Dataset: Cereal_plant_disease_classification_with_severity_scoring_and_treatment_recommendation (GitHub, daivik05/Cereal_plant_disease_classification_with_severity_scoring_and_treatment_recommendation). Classes: rice healthy, wheat leaf healthy, wheat leaf septoria, wheat leaf stripe rust.

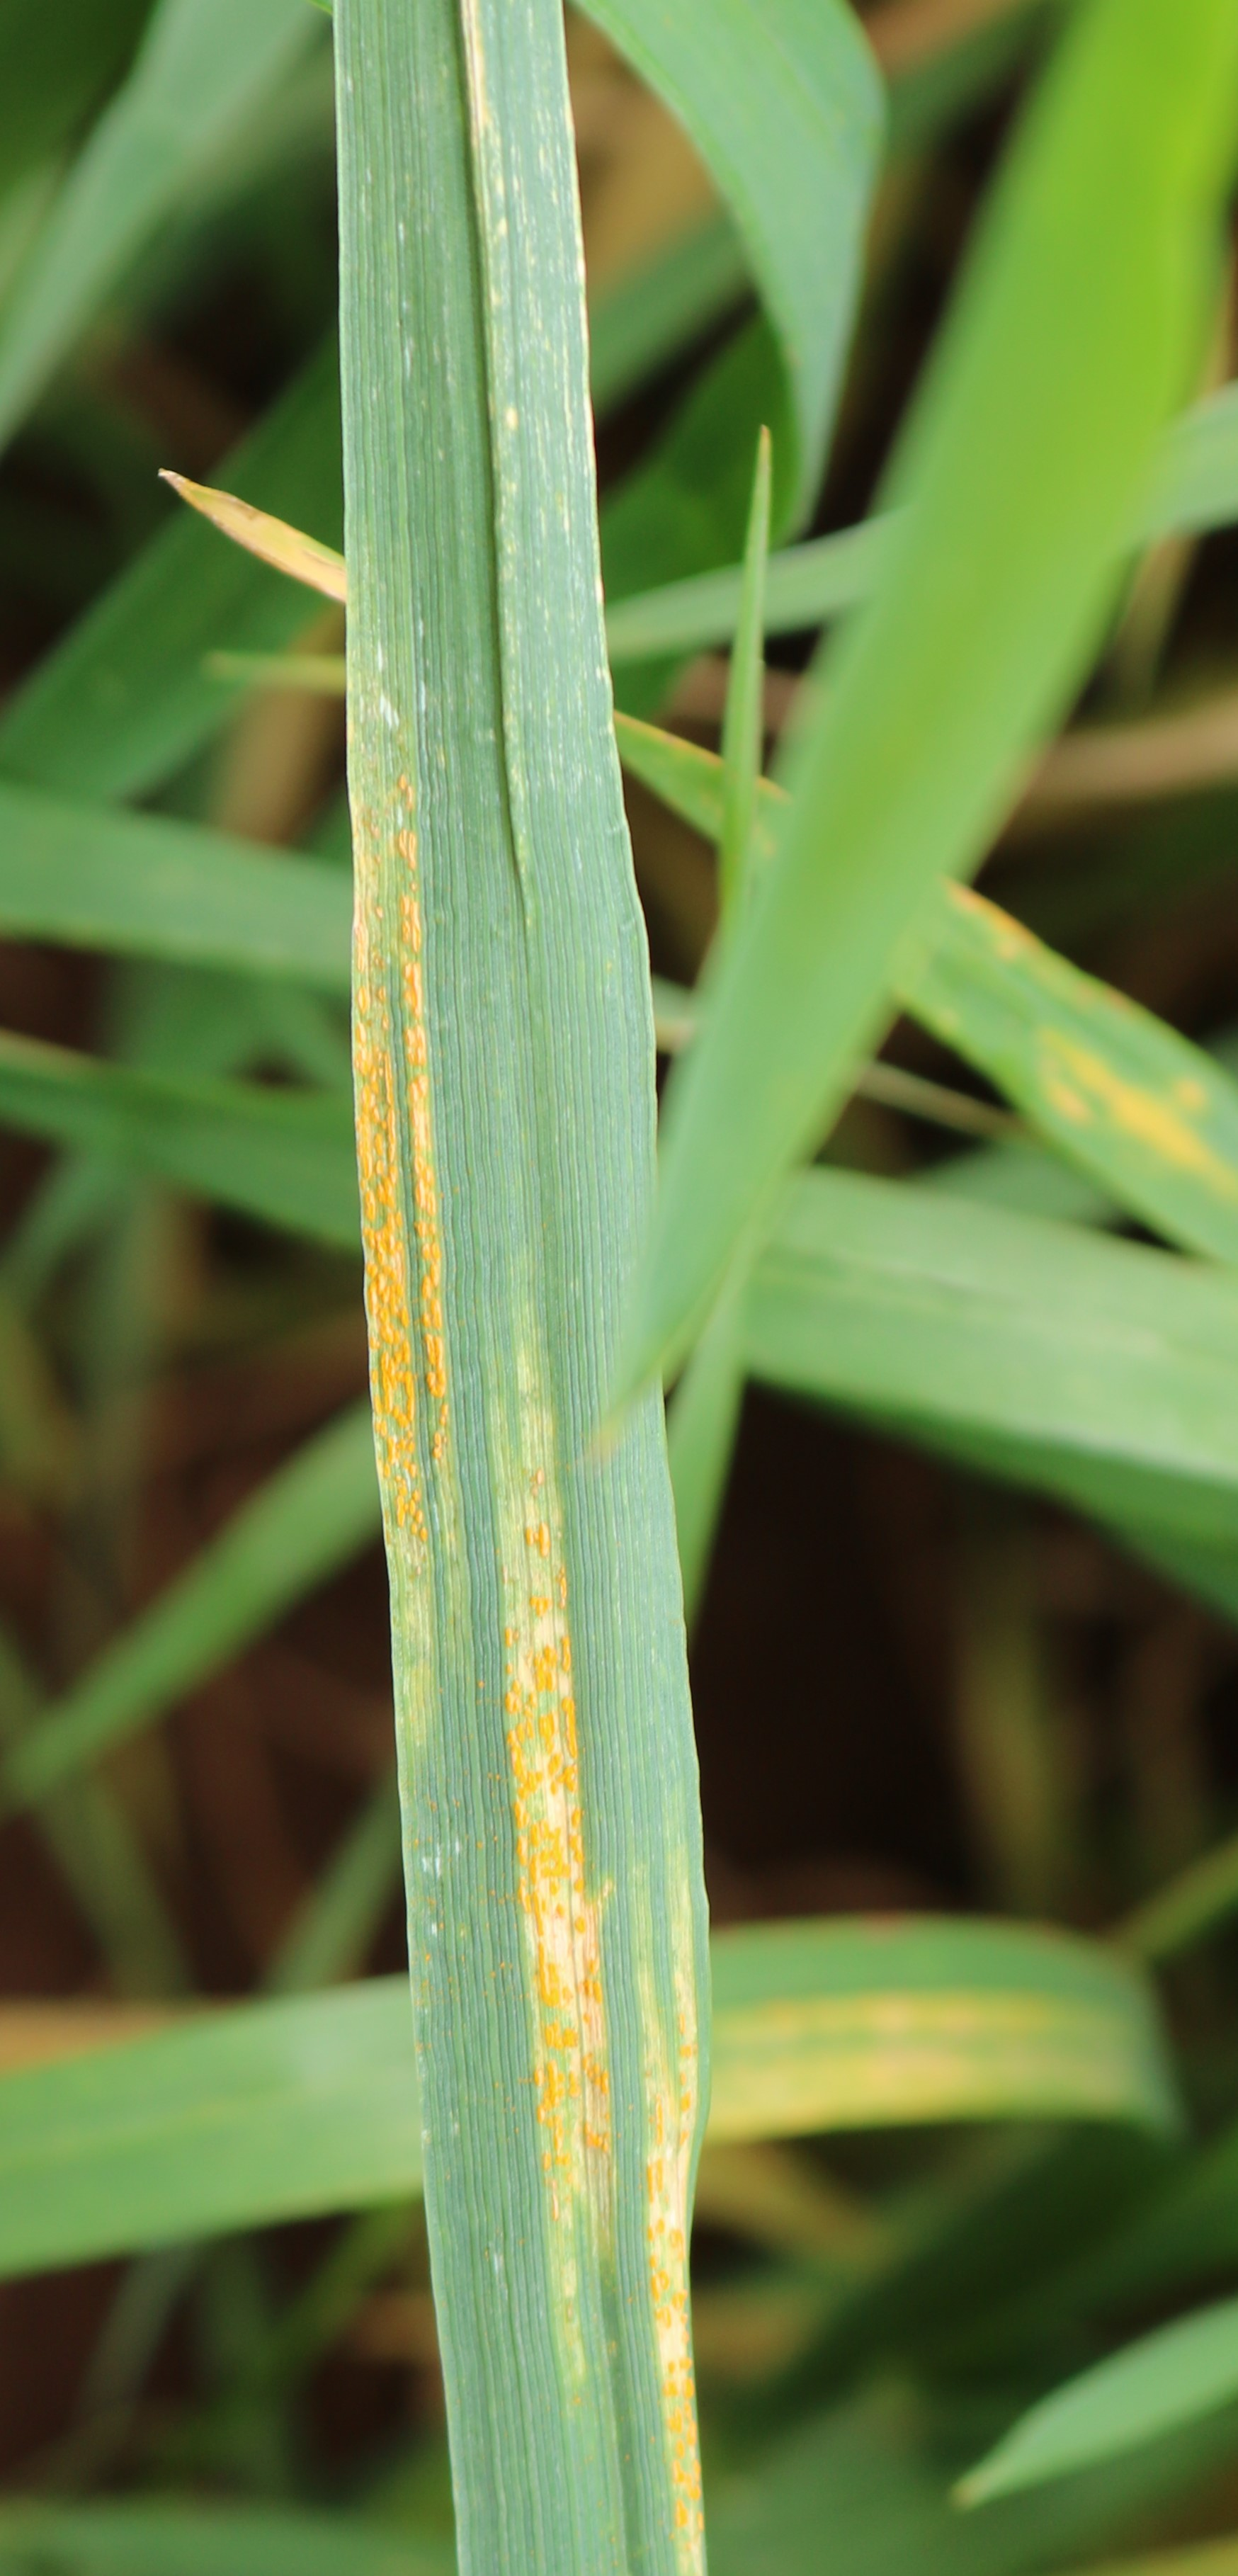
Label: wheat leaf stripe rust

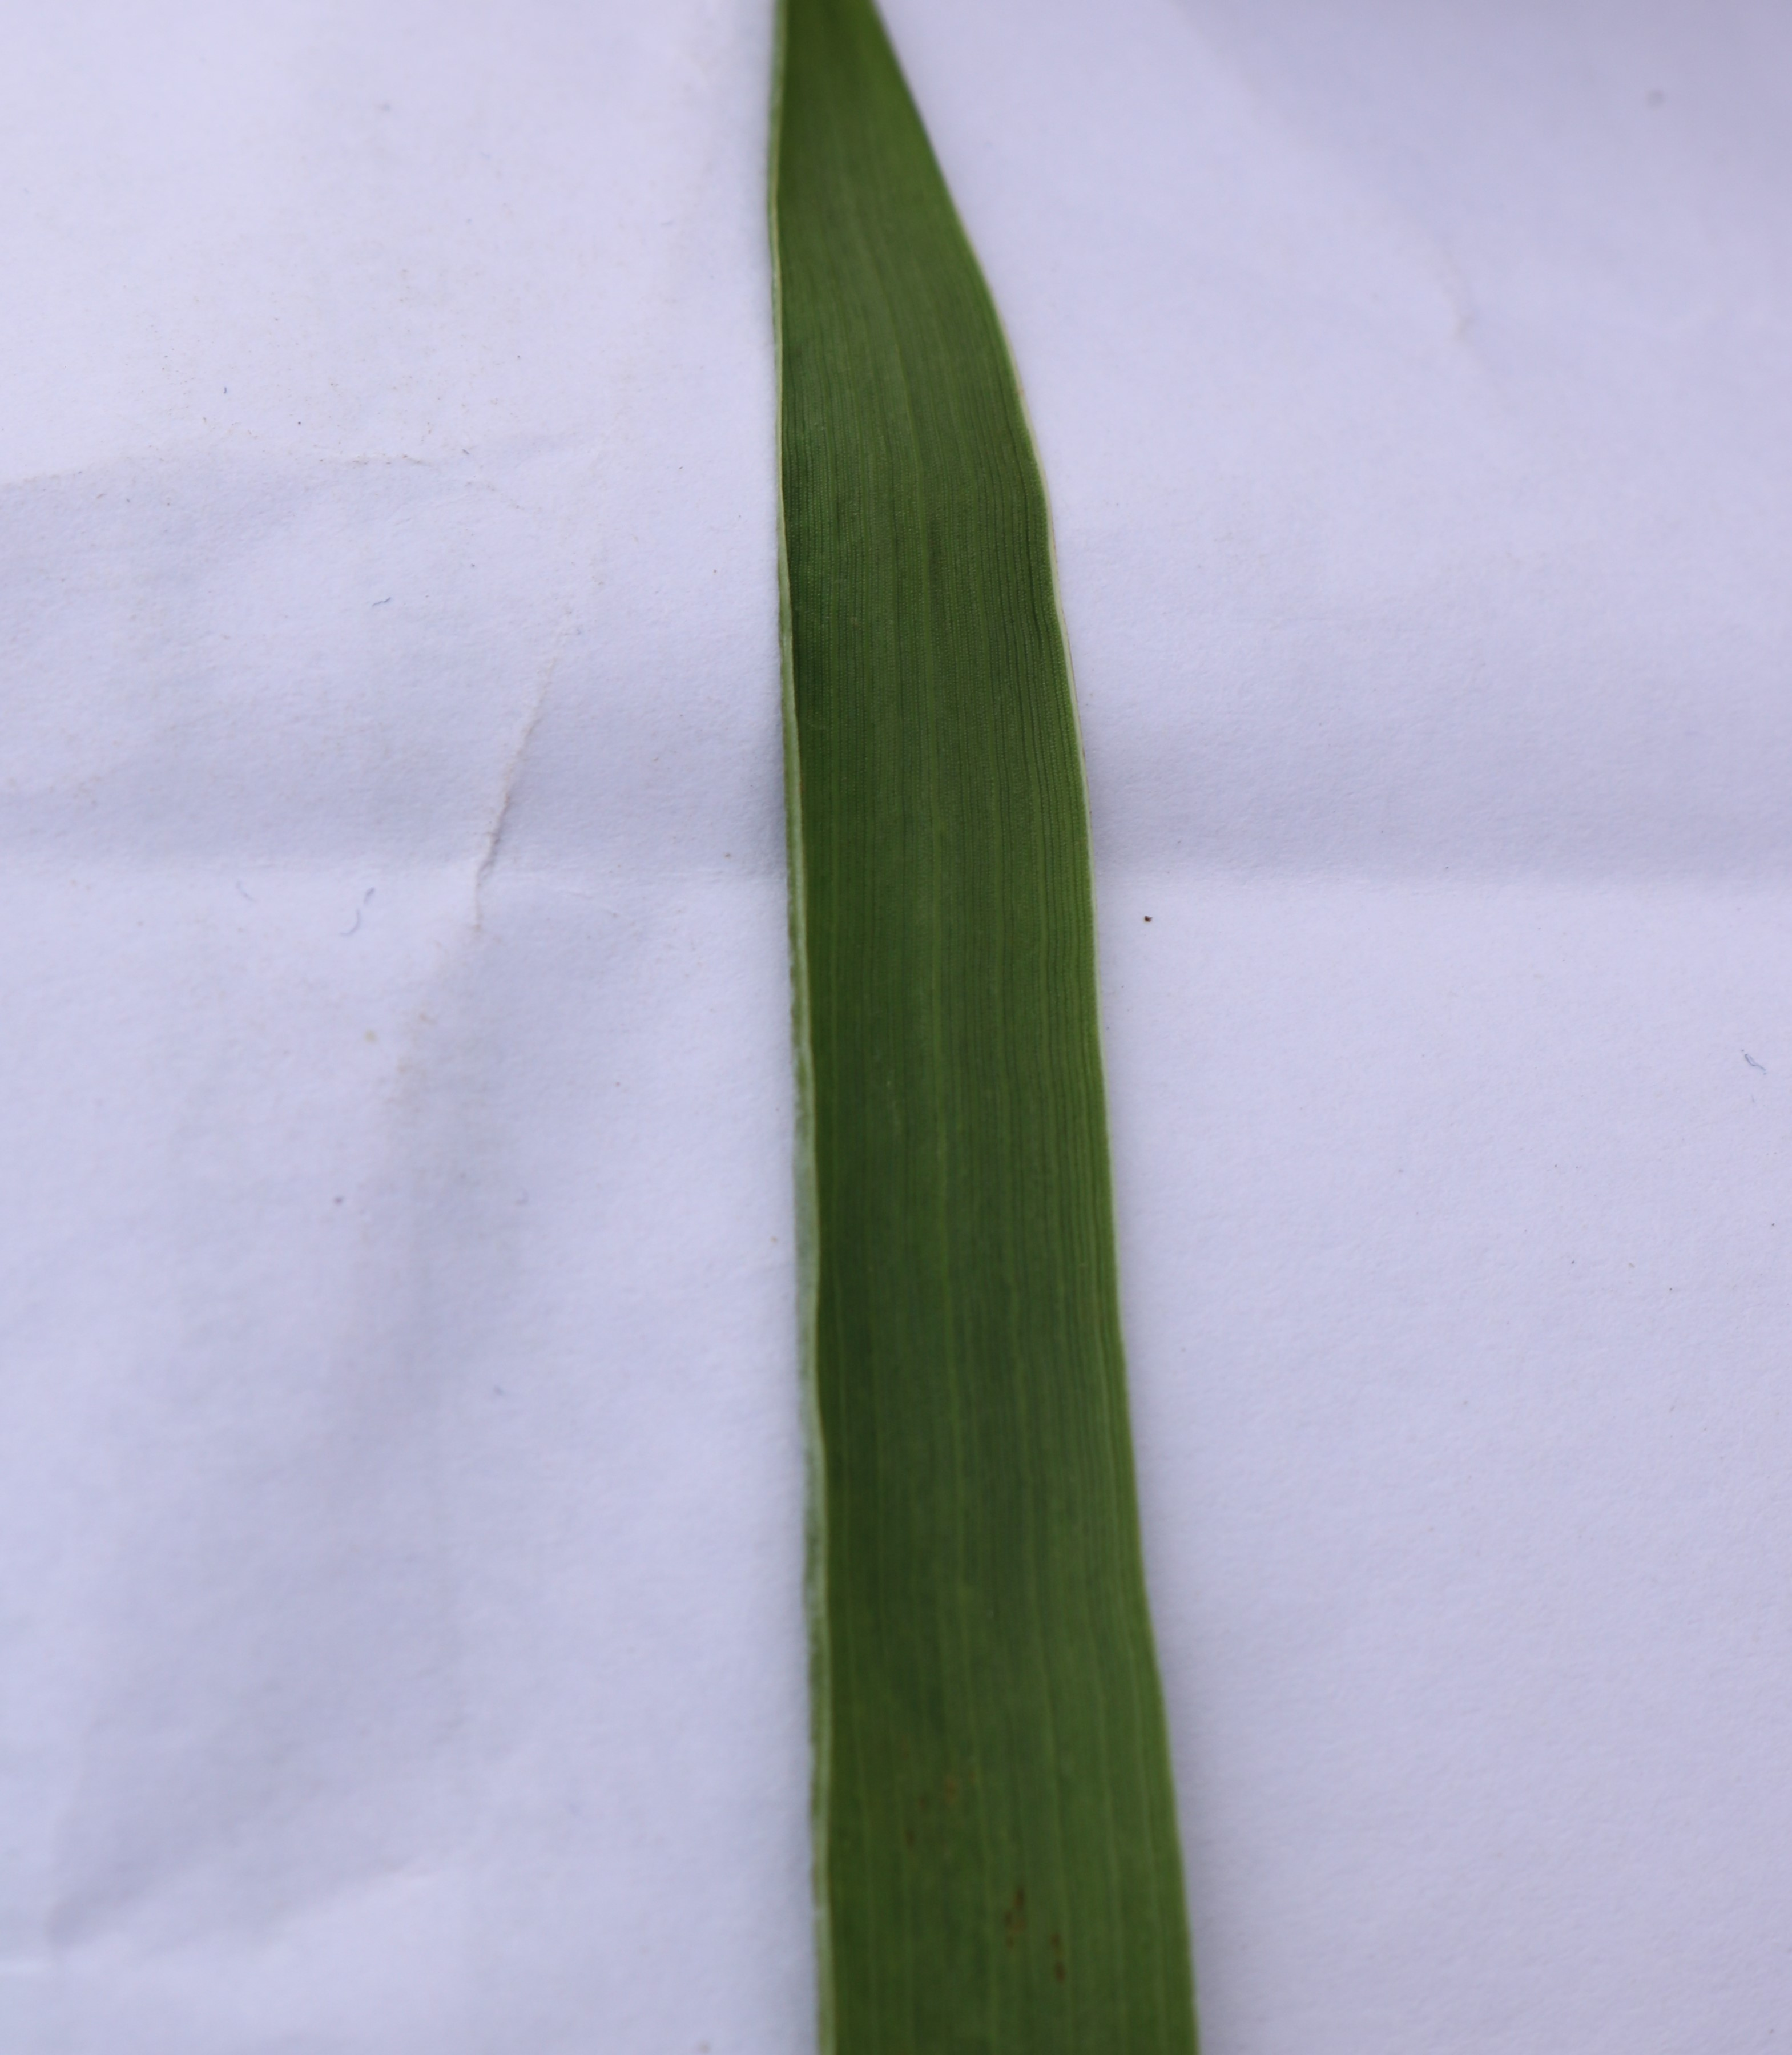
Label: wheat leaf healthy

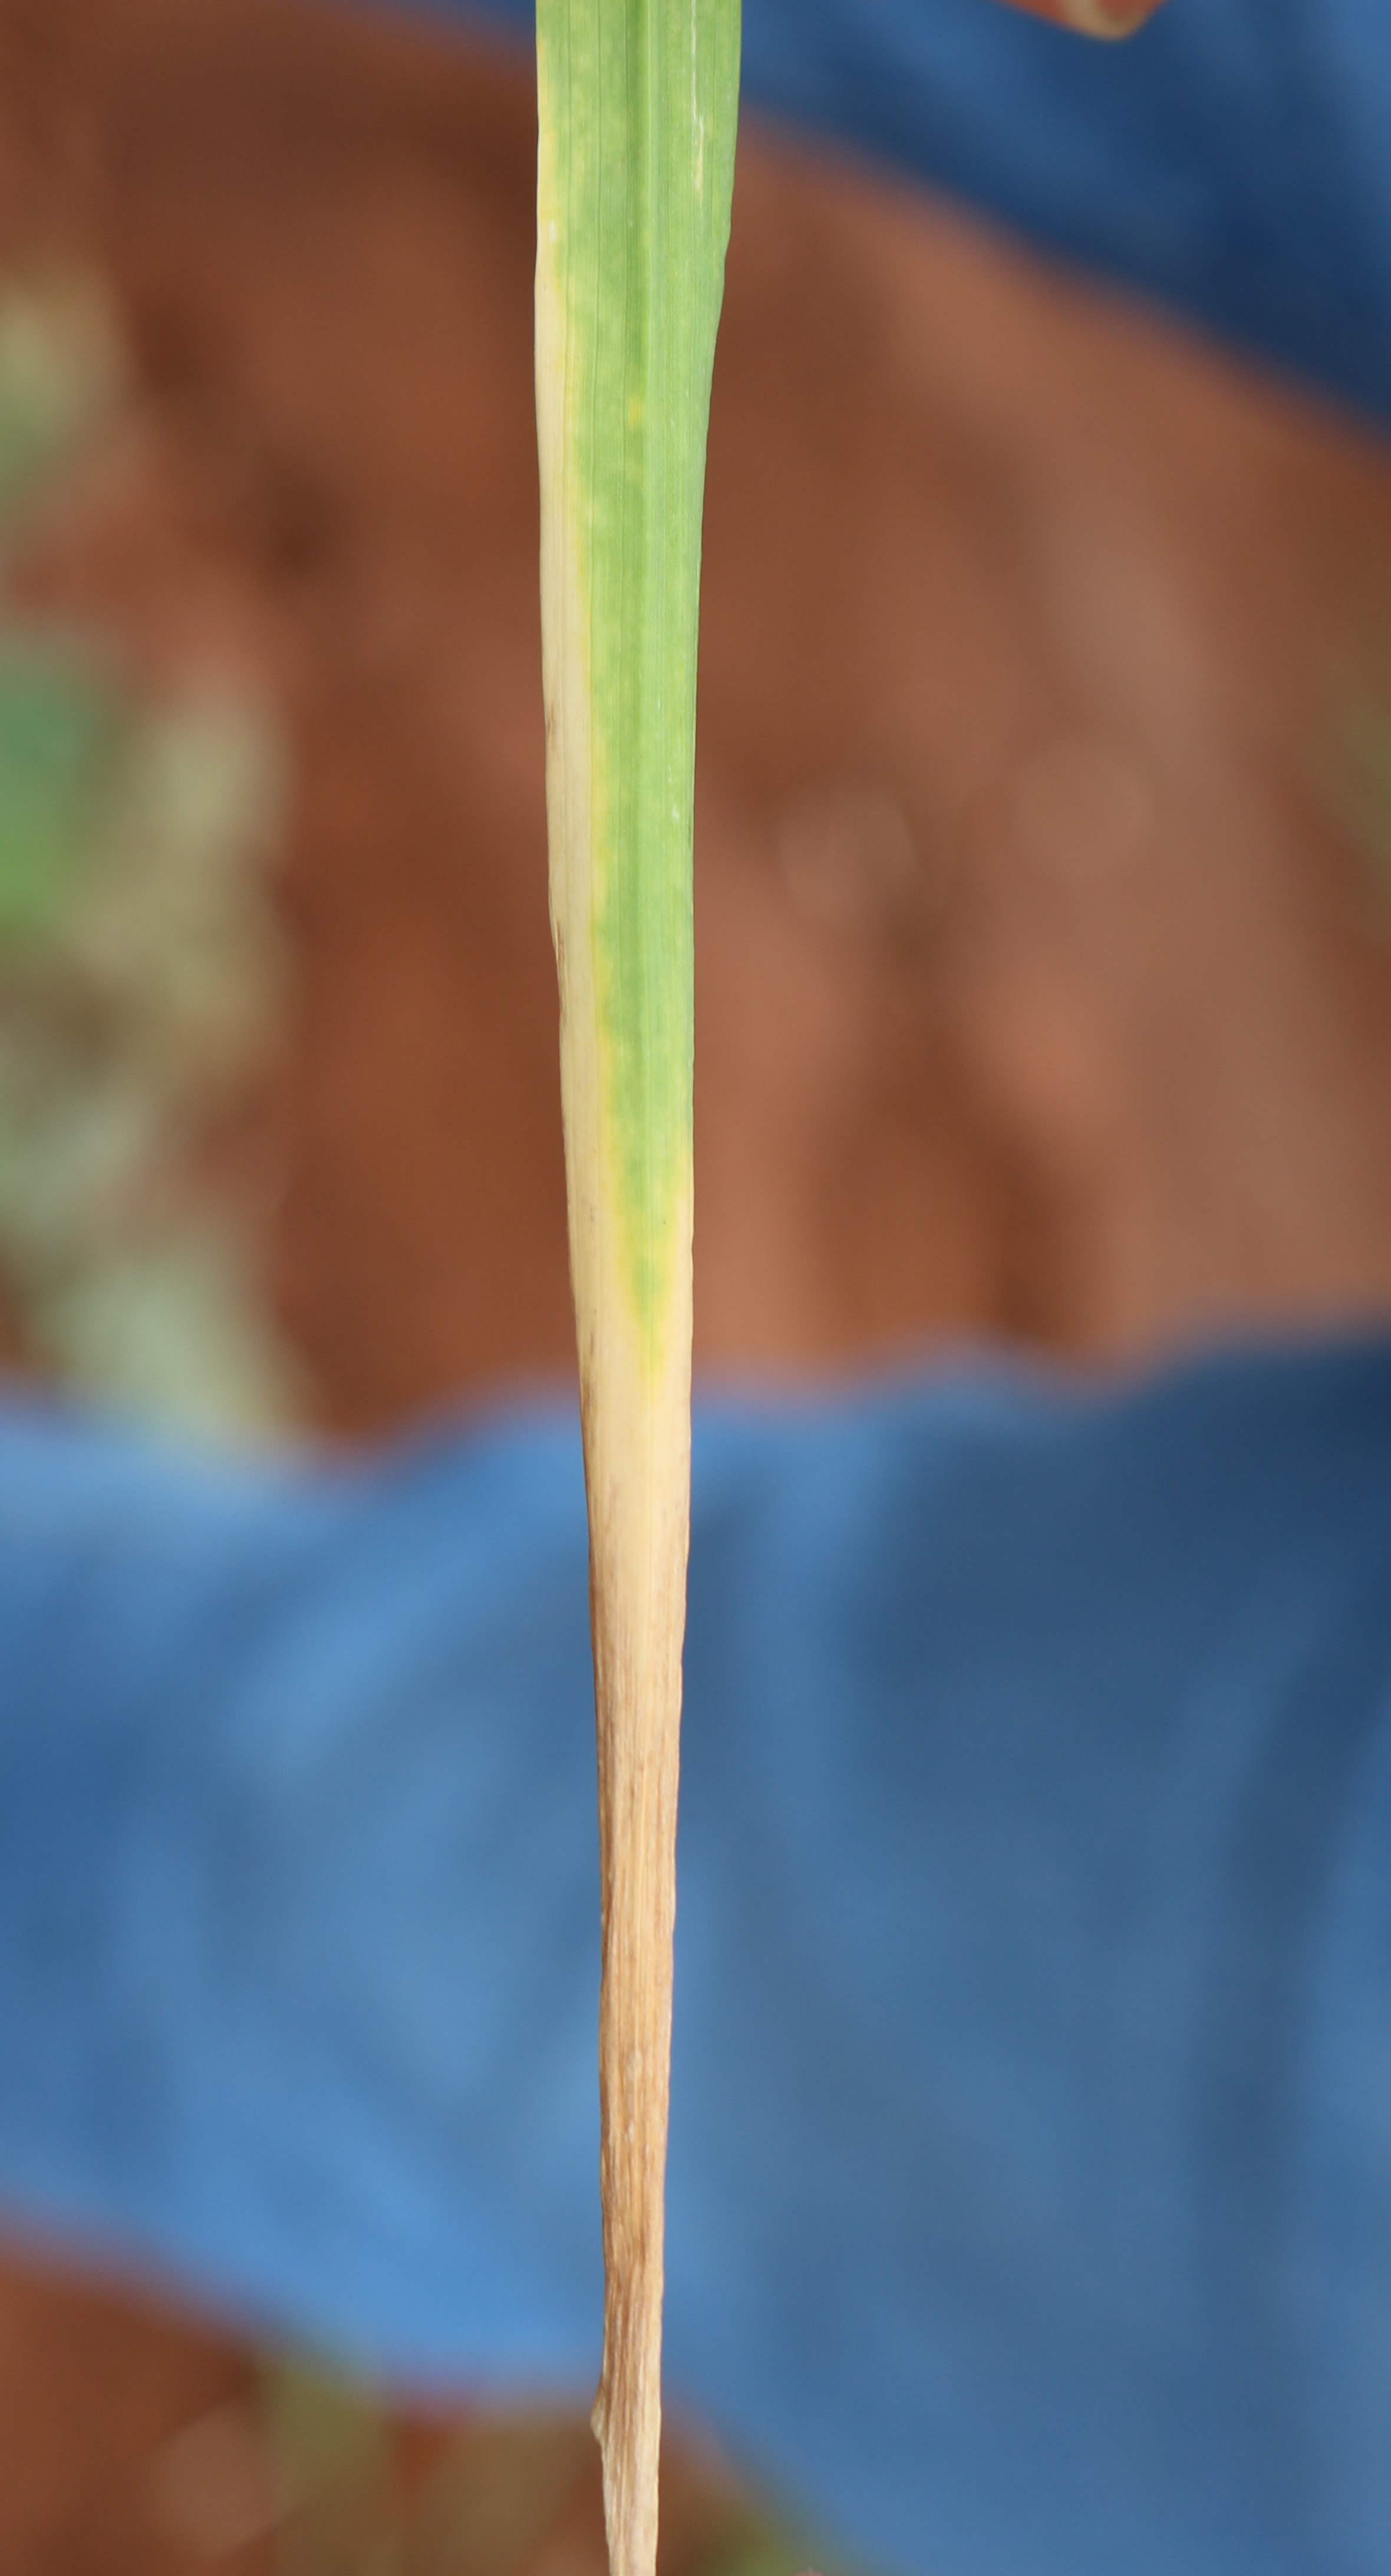
Label: wheat leaf septoria

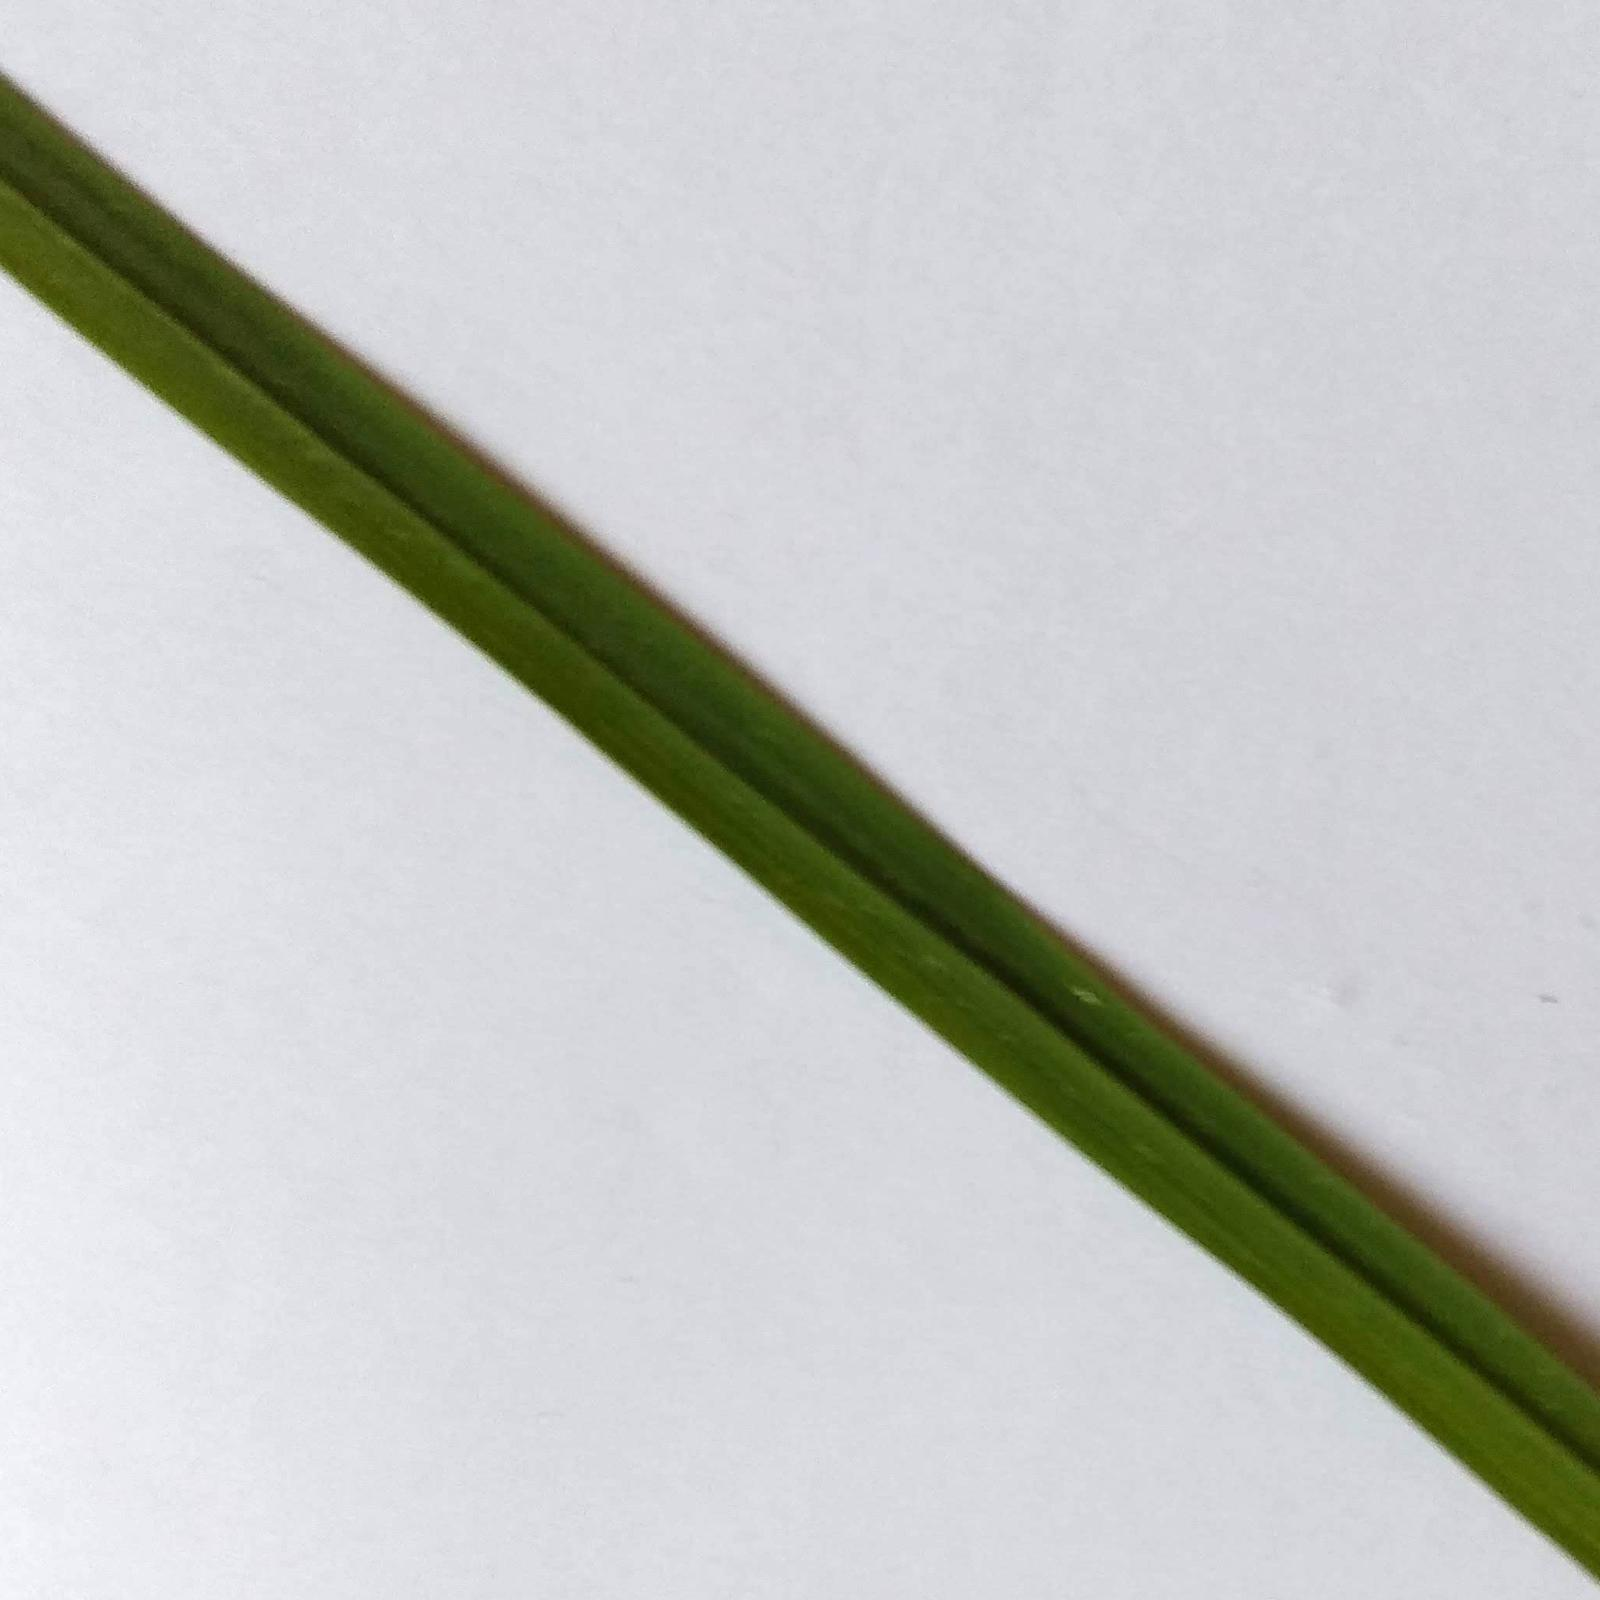
Label: rice healthy

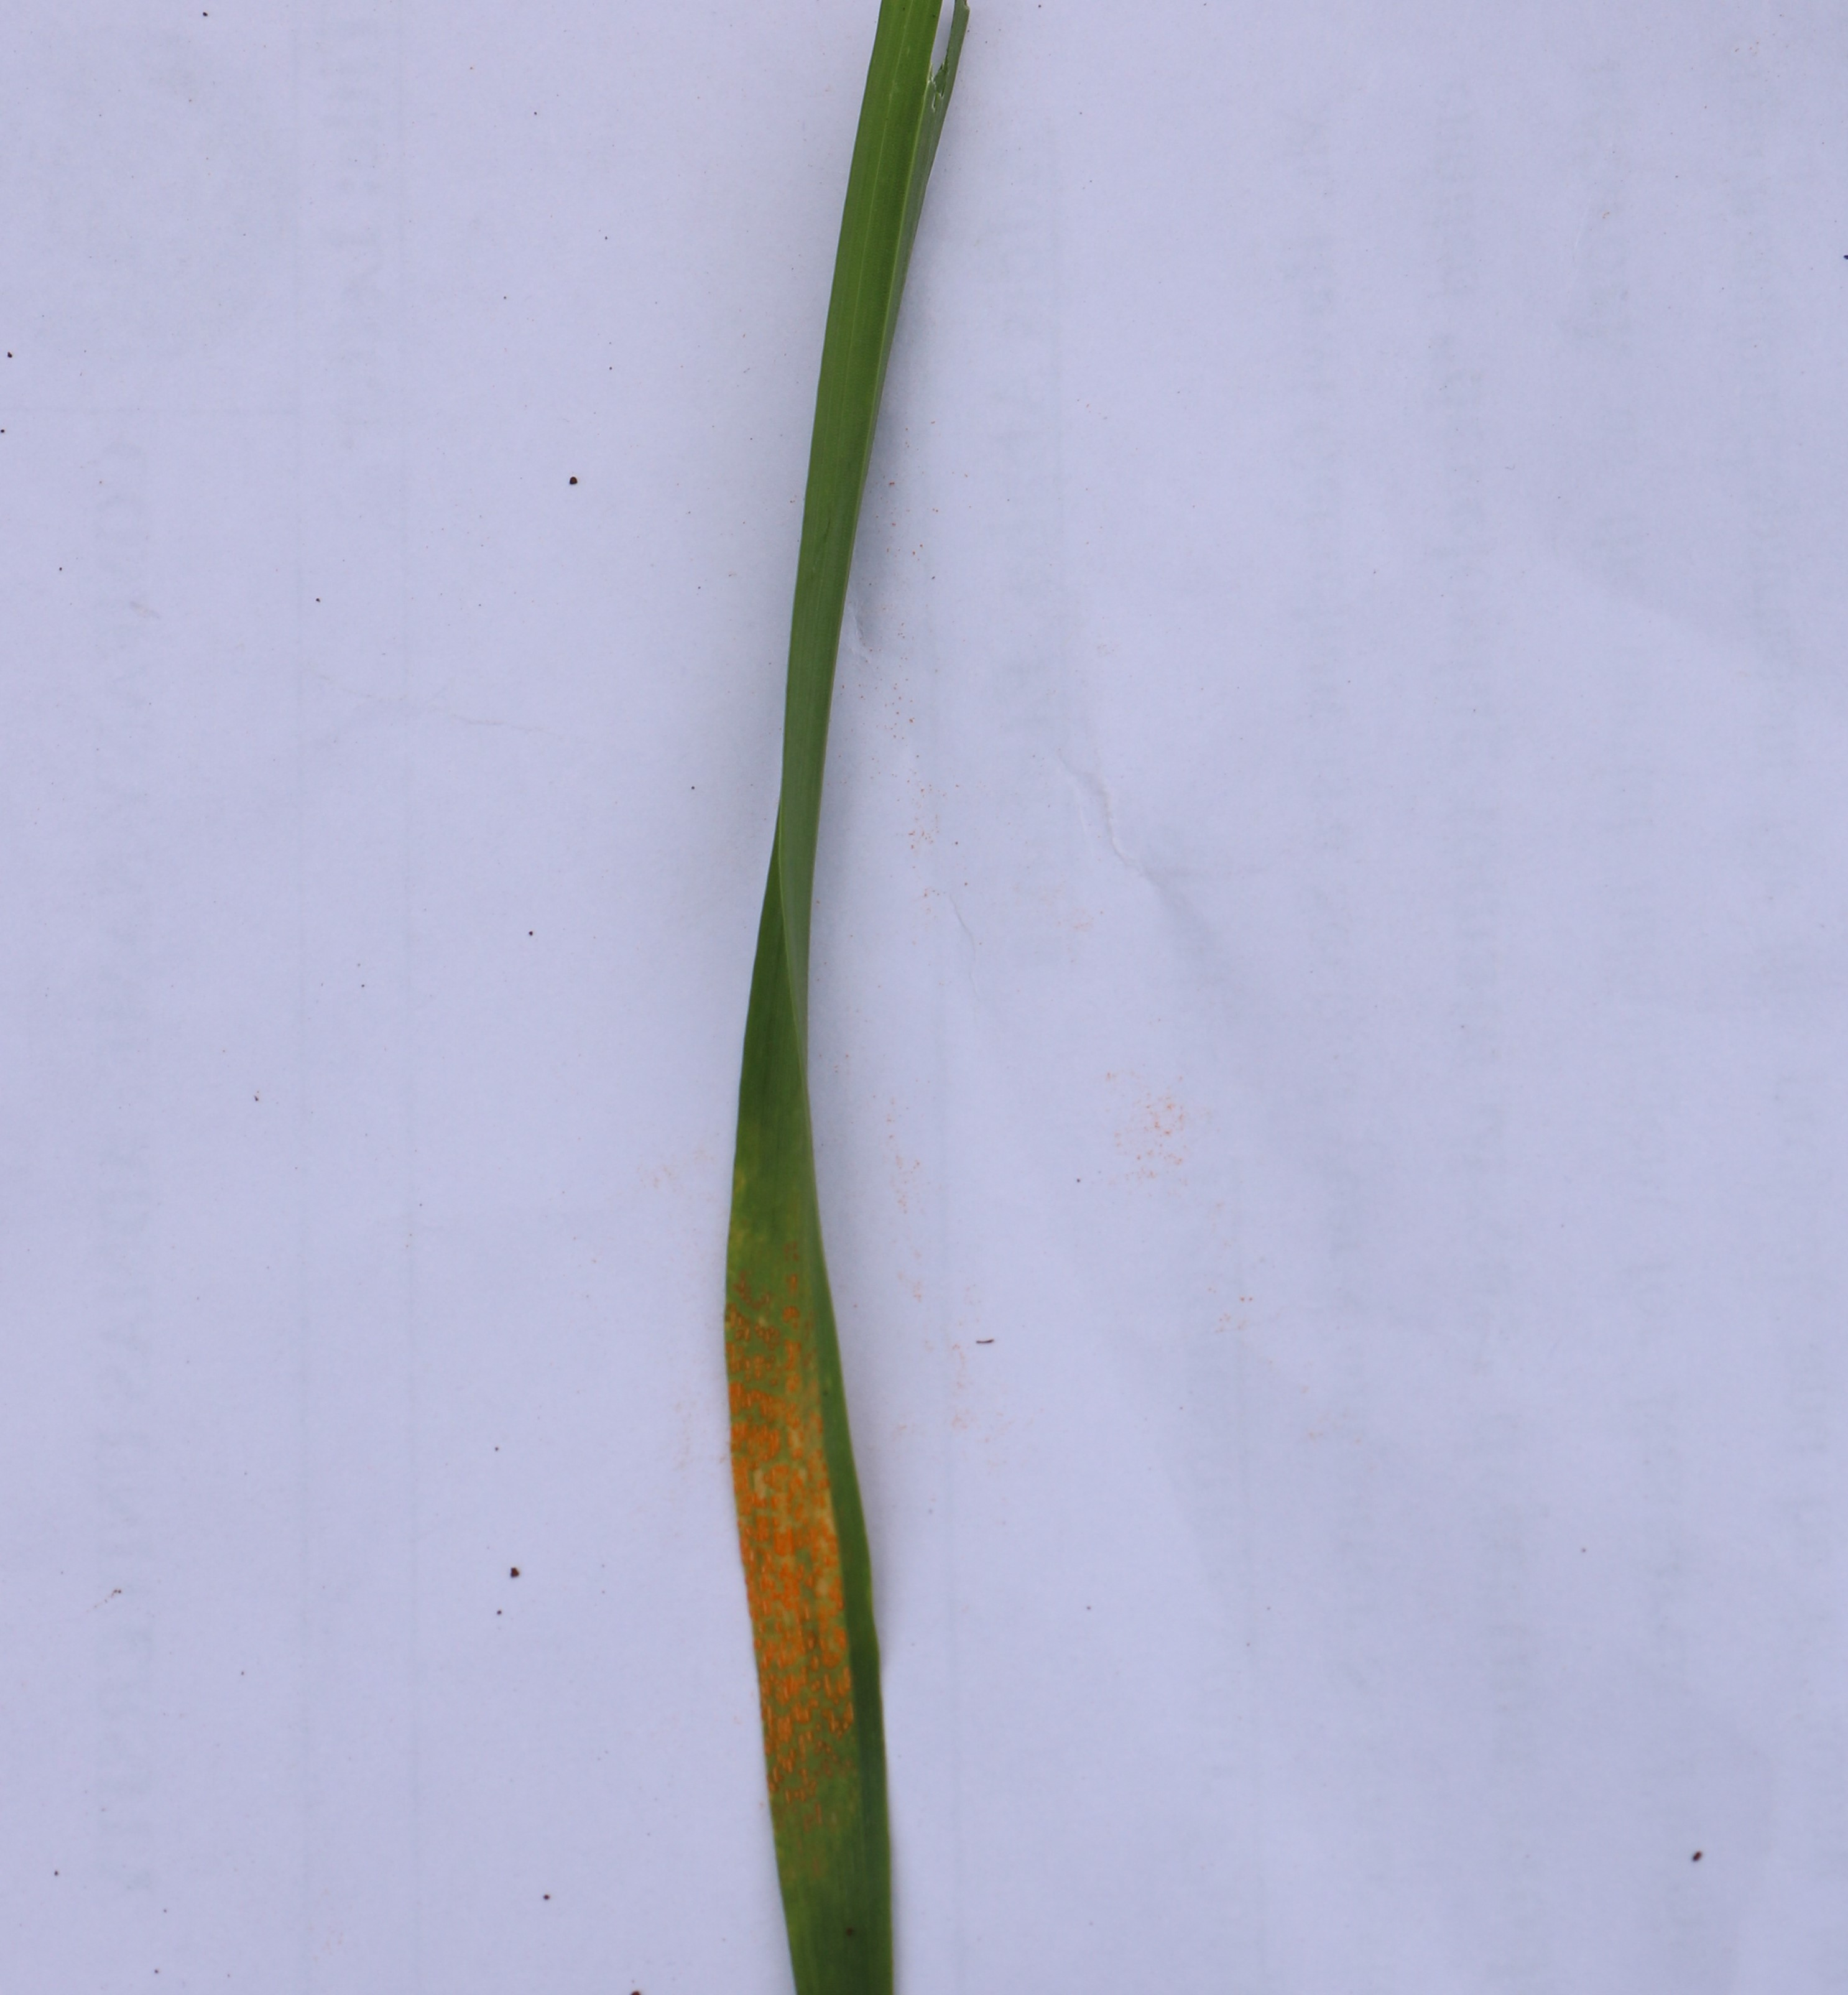
Label: wheat leaf stripe rust

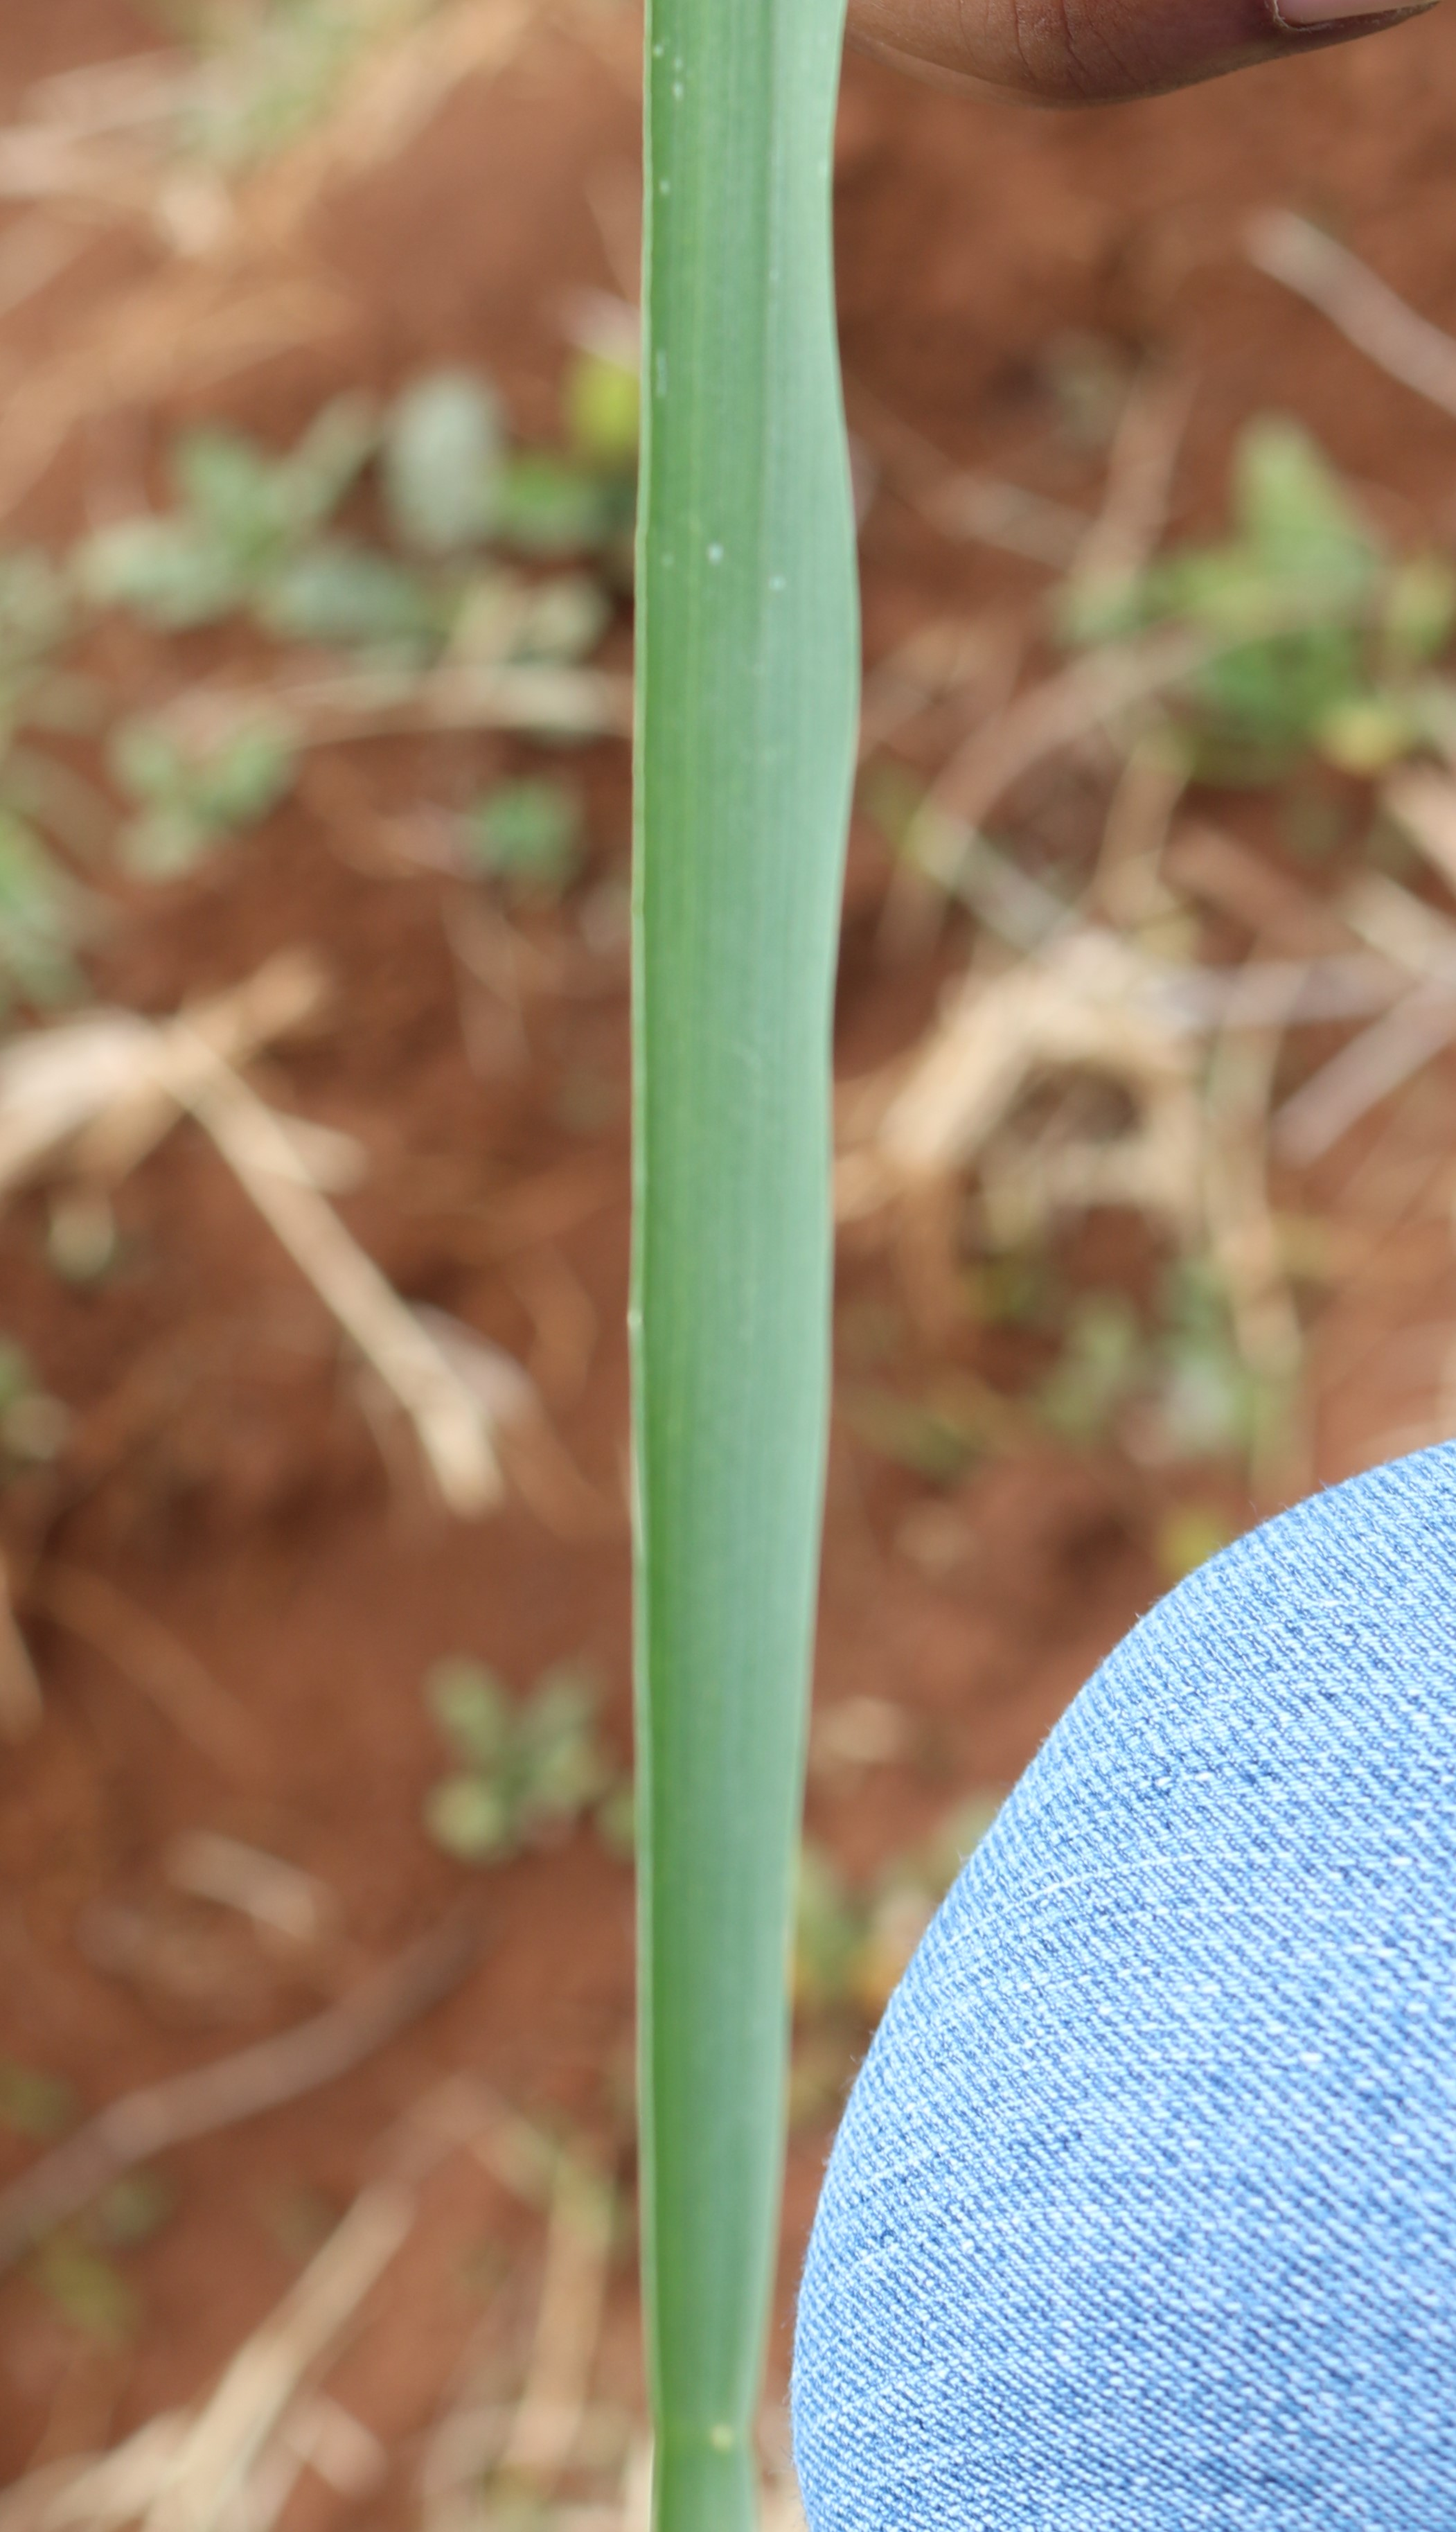
Label: wheat leaf healthy
